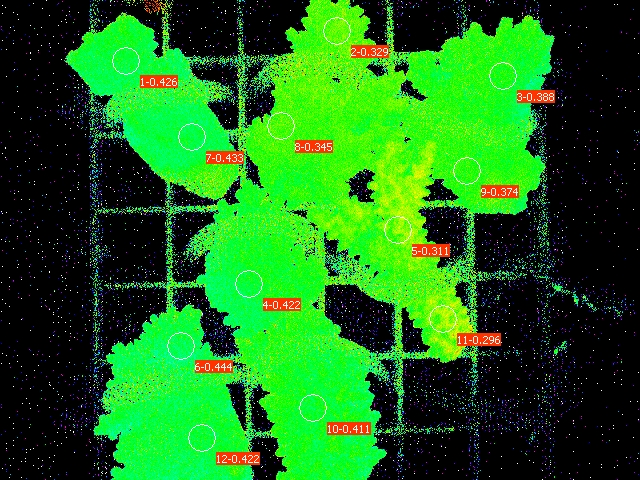

Source data for this figure (header and first rows):
Date; Time; No.; PAR; F1; F2; F3; F4; F5; F6; F7; F8; F9; F10; F11; F12; Fm'1; Fm'2; Fm'3; Fm'4; Fm'5; Fm'6; Fm'7; Fm'8
30.06.23; 21:48:59; 1; 0; 0.1457; 0.1838; 0.1373; 0.1515; 0.1823; 0.1266; 0.1642; 0.1496; 0.1760; 0.1667; 0.1804; 0.1383; 0.2537; 0.2737; 0.2243; 0.2620; 0.2644; 0.2278; 0.2898; 0.2283
